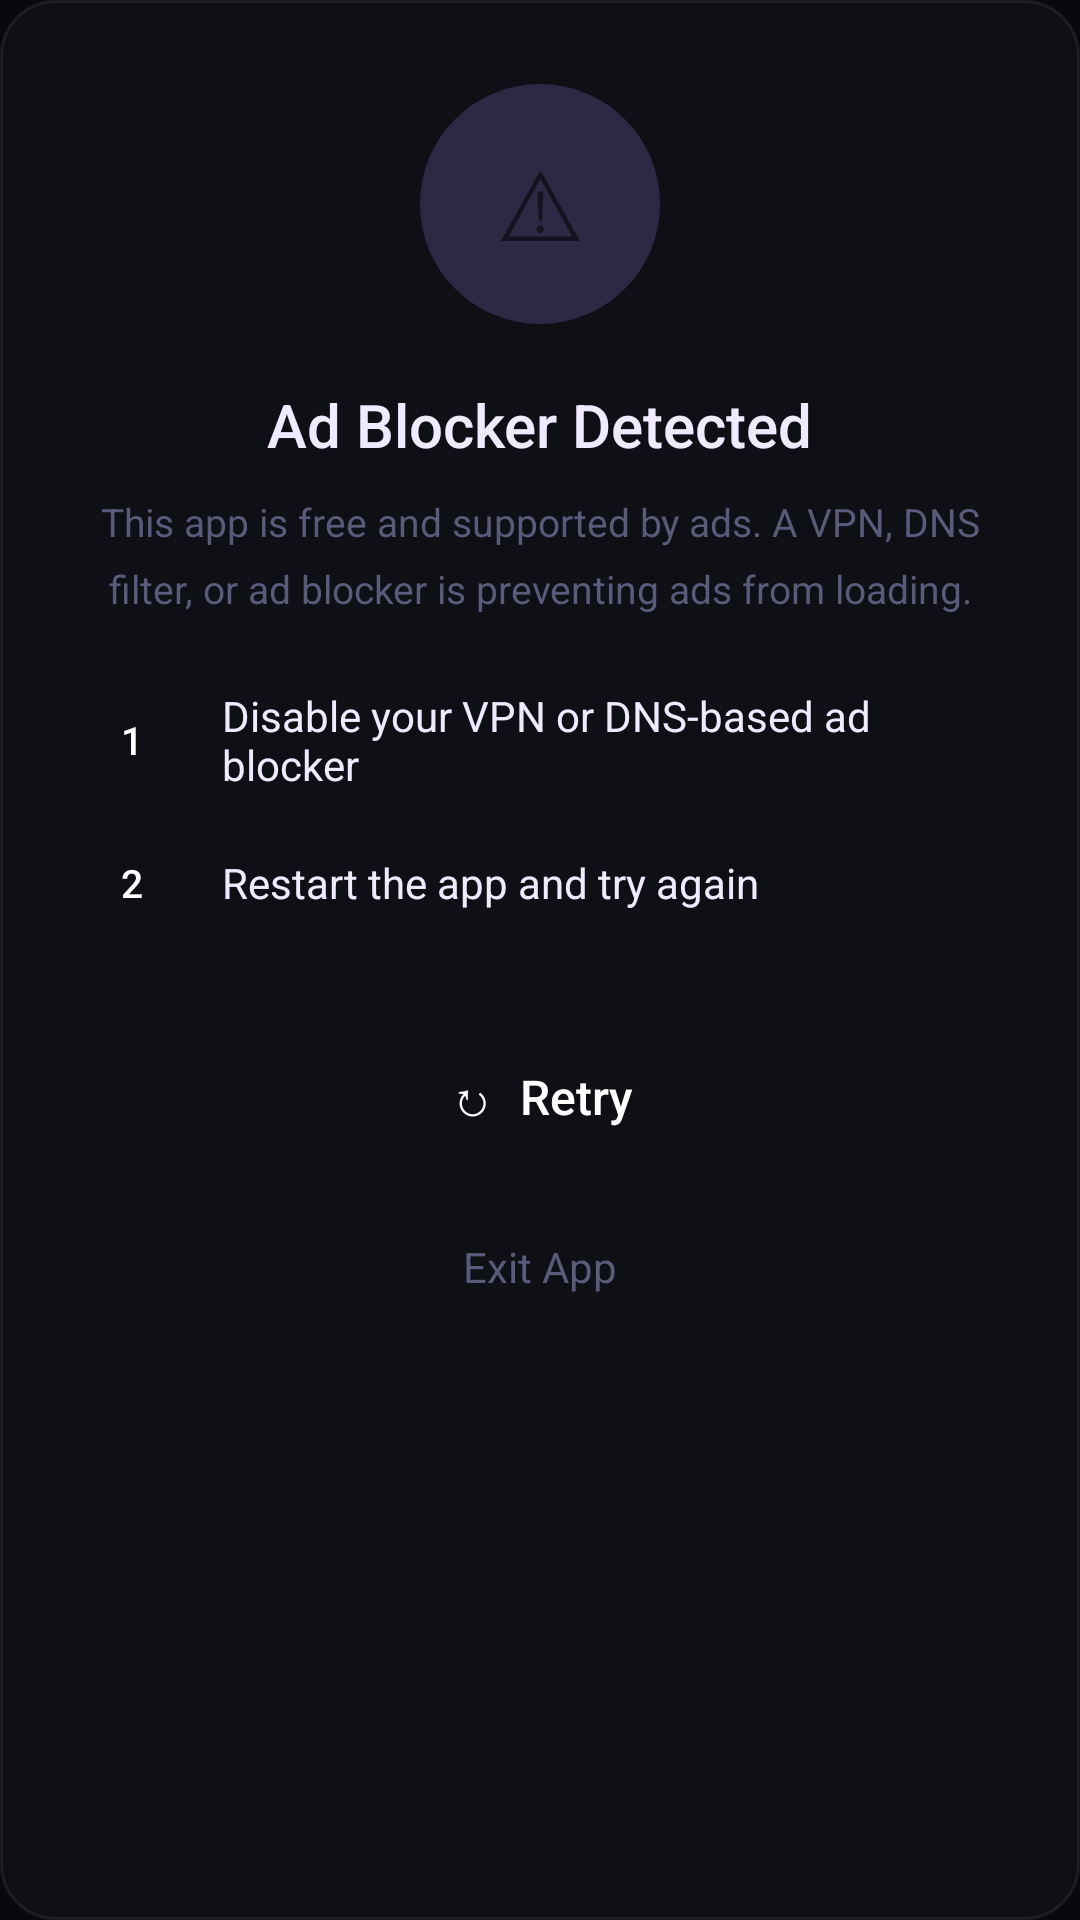

Produce the Android XML layout that renders to this screen, including the resource entries it uses.
<!-- AndroidManifest.xml: application theme Theme.Vidora -->
<!-- res/layout/dialog_adblocker.xml -->
<?xml version="1.0" encoding="utf-8"?>
<LinearLayout
    xmlns:android="http://schemas.android.com/apk/res/android"
    android:layout_width="match_parent"
    android:layout_height="wrap_content"
    android:orientation="vertical"
    android:gravity="center_horizontal"
    android:background="@drawable/bg_settings_card"
    android:padding="28dp">

    
    <FrameLayout
        android:layout_width="80dp"
        android:layout_height="80dp"
        android:layout_marginBottom="20dp">
        <View
            android:layout_width="match_parent"
            android:layout_height="match_parent"
            android:background="@drawable/bg_adblocker_circle" />
        <TextView
            android:layout_width="match_parent"
            android:layout_height="match_parent"
            android:gravity="center"
            android:text="⚠"
            android:textSize="32sp" />
    </FrameLayout>

    
    <TextView
        android:layout_width="wrap_content"
        android:layout_height="wrap_content"
        android:text="Ad Blocker Detected"
        android:textSize="20sp"
        android:textColor="@color/text_primary"
        android:fontFamily="sans-serif-medium"
        android:layout_marginBottom="10dp" />

    
    <TextView
        android:layout_width="wrap_content"
        android:layout_height="wrap_content"
        android:text="This app is free and supported by ads. A VPN, DNS filter, or ad blocker is preventing ads from loading."
        android:textSize="13sp"
        android:textColor="@color/text_muted"
        android:gravity="center"
        android:layout_marginBottom="24dp"
        android:lineSpacingMultiplier="1.4" />

    
    <LinearLayout
        android:layout_width="match_parent"
        android:layout_height="wrap_content"
        android:orientation="horizontal"
        android:gravity="center_vertical"
        android:layout_marginBottom="14dp">

        <TextView
            android:layout_width="32dp"
            android:layout_height="32dp"
            android:gravity="center"
            android:text="1"
            android:textSize="13sp"
            android:textColor="@color/white"
            android:fontFamily="sans-serif-medium"
            android:background="@drawable/bg_step_circle" />

        <TextView
            android:layout_width="wrap_content"
            android:layout_height="wrap_content"
            android:layout_marginStart="14dp"
            android:text="Disable your VPN or DNS-based ad blocker"
            android:textSize="14sp"
            android:textColor="@color/text_primary" />
    </LinearLayout>

    
    <LinearLayout
        android:layout_width="match_parent"
        android:layout_height="wrap_content"
        android:orientation="horizontal"
        android:gravity="center_vertical"
        android:layout_marginBottom="28dp">

        <TextView
            android:layout_width="32dp"
            android:layout_height="32dp"
            android:gravity="center"
            android:text="2"
            android:textSize="13sp"
            android:textColor="@color/white"
            android:fontFamily="sans-serif-medium"
            android:background="@drawable/bg_step_circle" />

        <TextView
            android:layout_width="wrap_content"
            android:layout_height="wrap_content"
            android:layout_marginStart="14dp"
            android:text="Restart the app and try again"
            android:textSize="14sp"
            android:textColor="@color/text_primary" />
    </LinearLayout>

    
    <TextView
        android:id="@+id/btn_retry"
        android:layout_width="match_parent"
        android:layout_height="wrap_content"
        android:text="↻  Retry"
        android:textSize="16sp"
        android:textColor="@color/white"
        android:fontFamily="sans-serif-medium"
        android:background="@drawable/bg_btn_green"
        android:padding="16dp"
        android:gravity="center"
        android:layout_marginBottom="12dp" />

    
    <TextView
        android:id="@+id/btn_exit"
        android:layout_width="wrap_content"
        android:layout_height="wrap_content"
        android:text="Exit App"
        android:textSize="14sp"
        android:textColor="@color/text_muted"
        android:padding="8dp" />

</LinearLayout>
<!-- resources referenced by this layout -->
<resources>
  <color name="text_muted">#FF5A5A7A</color>
  <color name="text_primary">#FFF0EAFF</color>
  <color name="white">#FFFFFFFF</color>
  <!-- drawable bg_adblocker_circle (drawable) -->
  <?xml version="1.0" encoding="utf-8"?>
  <shape xmlns:android="http://schemas.android.com/apk/res/android" android:shape="oval">
      <solid android:color="#33A78BFA" />
  </shape>
  <!-- drawable bg_settings_card (drawable) -->
  <?xml version="1.0" encoding="utf-8"?>
  <shape xmlns:android="http://schemas.android.com/apk/res/android" android:shape="rectangle">
      <solid android:color="#07FFFFFF" />
      <stroke android:width="1dp" android:color="#12FFFFFF" />
      <corners android:radius="18dp" />
  </shape>
  <style name="Theme.Vidora" parent="Theme.MaterialComponents.DayNight.NoActionBar">
          <item name="colorPrimary">@color/purple_primary</item>
          <item name="colorPrimaryVariant">@color/purple_light</item>
          <item name="colorOnPrimary">@color/white</item>
          <item name="android:windowBackground">@color/bg_primary</item>
          <item name="android:statusBarColor">@color/bg_primary</item>
          <item name="android:navigationBarColor">@color/bg_card</item>
          <item name="android:windowLightStatusBar">false</item>
          <item name="android:fitsSystemWindows">true</item>
      </style>
  <color name="purple_primary">#FF7C3AED</color>
  <color name="purple_light">#FFA78BFA</color>
  <color name="bg_primary">#FF08080F</color>
  <color name="bg_card">#FF0E0E1A</color>
</resources>
